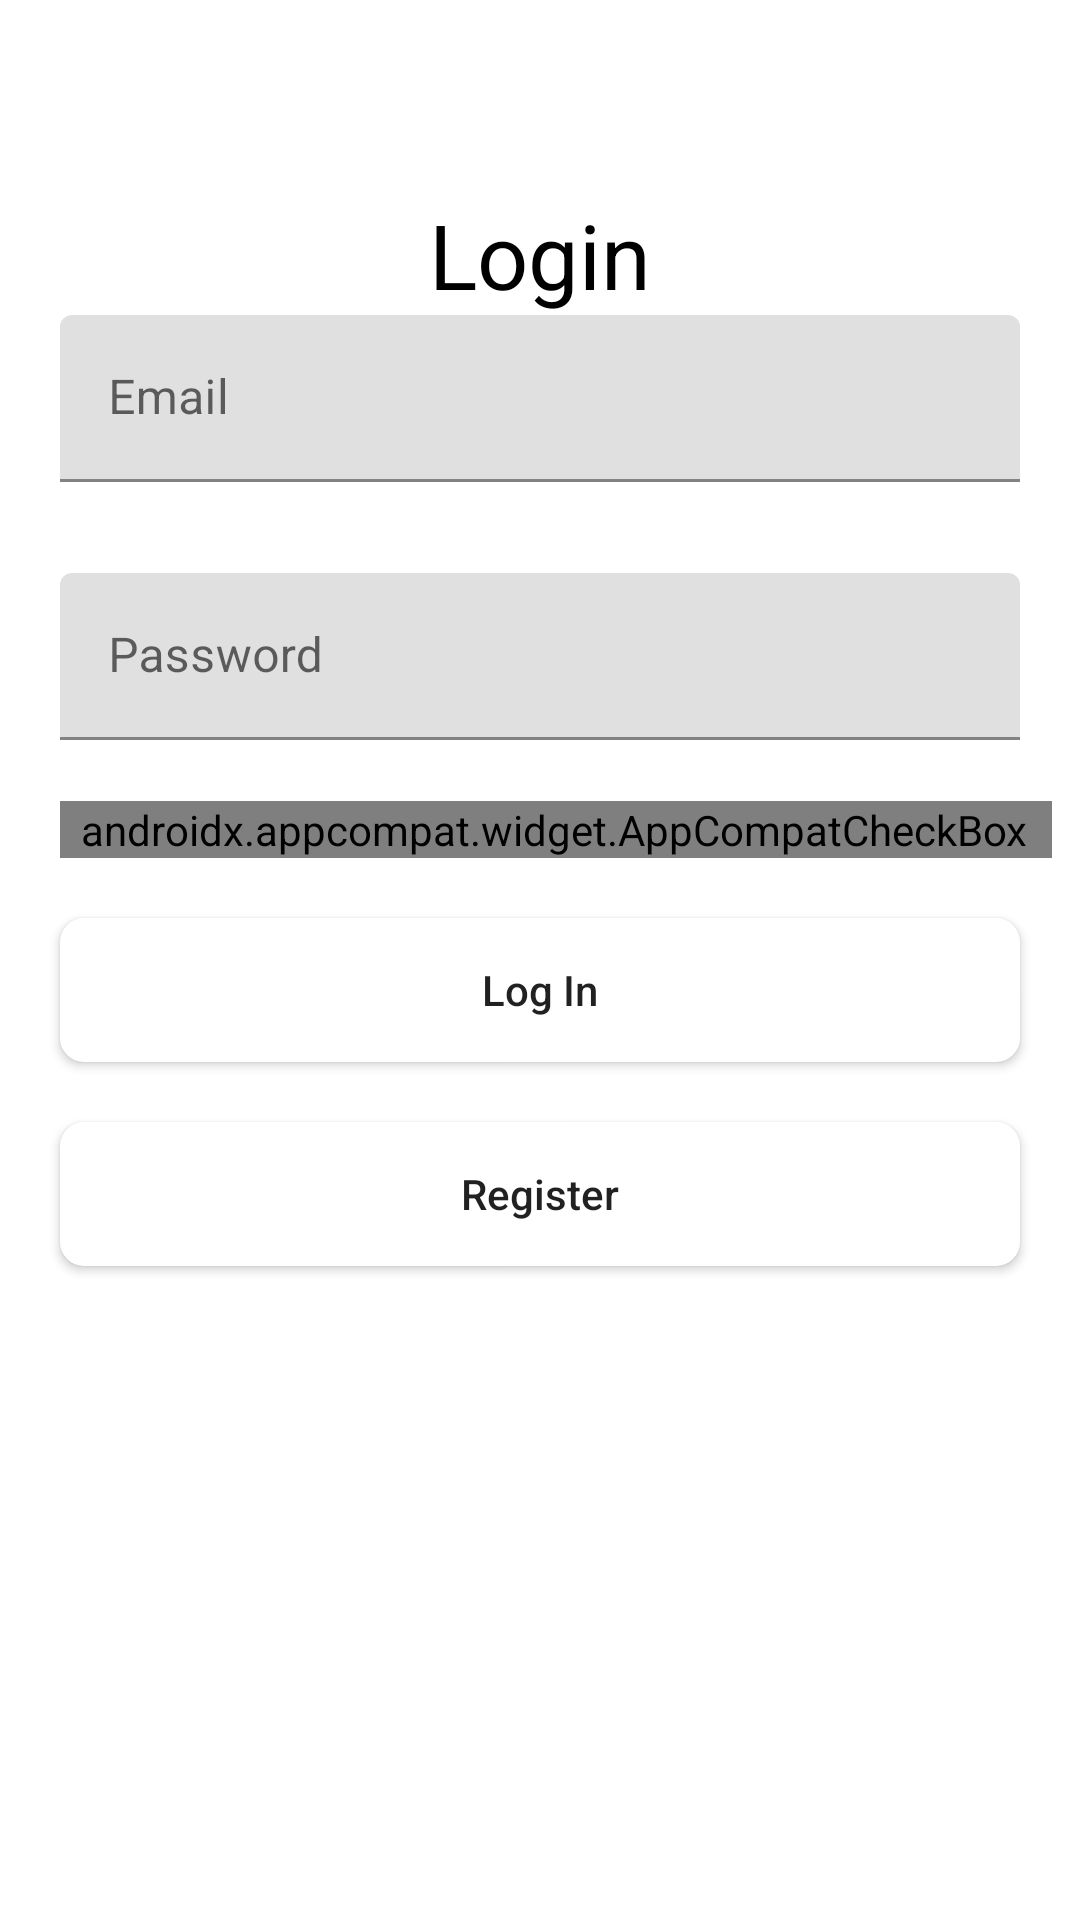

Write the Android layout XML for this screen, with the resource values it uses.
<!-- AndroidManifest.xml: application theme Theme.Shemajamebeli7 -->
<!-- res/layout/login_fragment.xml -->
<?xml version="1.0" encoding="utf-8"?>
<androidx.constraintlayout.widget.ConstraintLayout xmlns:android="http://schemas.android.com/apk/res/android"
    xmlns:app="http://schemas.android.com/apk/res-auto"
    xmlns:tools="http://schemas.android.com/tools"
    android:layout_width="match_parent"
    android:layout_height="match_parent"
    tools:context=".ui.login.LoginFragment">

    <androidx.constraintlayout.widget.Guideline
        android:id="@+id/gdStart"
        android:layout_width="wrap_content"
        android:layout_height="wrap_content"
        android:orientation="vertical"
        app:layout_constraintGuide_begin="20dp" />

    <androidx.constraintlayout.widget.Guideline
        android:id="@+id/gdEnd"
        android:layout_width="wrap_content"
        android:layout_height="wrap_content"
        android:orientation="vertical"
        app:layout_constraintGuide_end="20dp" />

    <androidx.constraintlayout.widget.Guideline
        android:id="@+id/gdTop"
        android:layout_width="wrap_content"
        android:layout_height="wrap_content"
        android:orientation="horizontal"
        app:layout_constraintGuide_begin="20dp" />

    <androidx.appcompat.widget.AppCompatTextView
        android:id="@+id/Login"
        android:layout_width="wrap_content"
        android:layout_height="wrap_content"
        android:text="@string/login"
        android:textColor="@color/black"
        android:textSize="30sp"
        app:layout_constraintBottom_toTopOf="@id/emailField"
        app:layout_constraintEnd_toEndOf="@id/gdEnd"
        app:layout_constraintStart_toStartOf="@id/gdStart"
        app:layout_constraintTop_toTopOf="@id/gdTop"
        app:layout_constraintVertical_bias="0.17000002"
        app:layout_constraintVertical_chainStyle="packed" />

    <com.google.android.material.textfield.TextInputLayout
        android:id="@+id/emailField"
        android:layout_width="0dp"
        android:layout_height="wrap_content"
        android:hint="@string/email"
        app:errorEnabled="true"
        app:layout_constraintBottom_toTopOf="@+id/passwordField"
        app:layout_constraintEnd_toEndOf="@id/gdEnd"
        app:layout_constraintHorizontal_bias="0.5"
        app:layout_constraintStart_toStartOf="@id/gdStart"
        app:layout_constraintTop_toBottomOf="@+id/Login"
        app:layout_constraintVertical_chainStyle="packed">

        <com.google.android.material.textfield.TextInputEditText
            android:layout_width="match_parent"
            android:layout_height="wrap_content"
            android:inputType="textEmailAddress" />

    </com.google.android.material.textfield.TextInputLayout>


    <com.google.android.material.textfield.TextInputLayout
        android:id="@+id/passwordField"
        android:layout_width="0dp"
        android:layout_height="wrap_content"
        android:hint="@string/password"
        app:errorEnabled="true"
        android:layout_marginTop="10dp"
        app:layout_constraintBottom_toTopOf="@+id/checkBoxView"
        app:layout_constraintEnd_toEndOf="@id/gdEnd"
        app:layout_constraintHorizontal_bias="0.5"
        app:layout_constraintStart_toStartOf="@id/gdStart"
        app:layout_constraintTop_toBottomOf="@+id/emailField">

        <com.google.android.material.textfield.TextInputEditText
            android:layout_width="match_parent"
            android:layout_height="wrap_content"
            android:inputType="textPassword" />

    </com.google.android.material.textfield.TextInputLayout>

    <androidx.appcompat.widget.AppCompatCheckBox
        android:id="@+id/checkBoxView"
        android:layout_width="wrap_content"
        android:layout_height="wrap_content"
        android:button="@drawable/checkbox_design"
        android:checked="true"
        android:paddingStart="7dp"
        android:paddingEnd="8dp"
        android:text="@string/remember_me"
        android:textColor="@color/black"
        app:layout_constraintBottom_toTopOf="@+id/loginBtnCardView"
        app:layout_constraintStart_toStartOf="@id/gdStart"
        app:layout_constraintTop_toBottomOf="@+id/passwordField" />

    <androidx.cardview.widget.CardView
        android:id="@+id/loginBtnCardView"
        android:layout_width="0dp"
        android:layout_height="wrap_content"
        android:layout_marginTop="20dp"
        app:cardCornerRadius="8dp"
        app:layout_constraintBottom_toTopOf="@+id/registerBtnCardView"
        app:layout_constraintEnd_toEndOf="@id/gdEnd"
        app:layout_constraintHorizontal_bias="0.5"
        app:layout_constraintStart_toStartOf="@id/gdStart"
        app:layout_constraintTop_toBottomOf="@+id/checkBoxView">

        <androidx.appcompat.widget.AppCompatButton
            android:id="@+id/loginBtn"
            android:layout_width="match_parent"
            android:layout_height="match_parent"
            android:background="@color/white"
            android:backgroundTint="@color/white"
            android:text="@string/log_in"
            android:textAllCaps="false" />
    </androidx.cardview.widget.CardView>


    <androidx.cardview.widget.CardView
        android:id="@+id/registerBtnCardView"
        android:layout_width="0dp"
        android:layout_height="wrap_content"
        android:layout_marginTop="20dp"
        app:cardCornerRadius="8dp"
        app:layout_constraintBottom_toBottomOf="parent"
        app:layout_constraintEnd_toEndOf="@id/gdEnd"
        app:layout_constraintHorizontal_bias="0.5"
        app:layout_constraintStart_toStartOf="@id/gdStart"
        app:layout_constraintTop_toBottomOf="@+id/loginBtnCardView">

        <androidx.appcompat.widget.AppCompatButton
            android:id="@+id/registerBtn"
            android:layout_width="match_parent"
            android:layout_height="match_parent"
            android:background="@color/white"
            android:backgroundTint="@color/white"
            android:text="@string/register"
            android:textAllCaps="false" />
    </androidx.cardview.widget.CardView>

</androidx.constraintlayout.widget.ConstraintLayout>
<!-- resources referenced by this layout -->
<resources>
  <!-- drawable checkbox_design (drawable) -->
  <?xml version="1.0" encoding="utf-8"?>
  <selector xmlns:android="http://schemas.android.com/apk/res/android">
      <item android:drawable="@drawable/ic_btn_unchecked" android:state_checked="false" />
      <item android:drawable="@drawable/ic_btn_checked" android:state_checked="true" />
  </selector>
  <string name="email">Email</string>
  <string name="log_in">Log In</string>
  <string name="login">Login</string>
  <string name="password">Password</string>
  <string name="register">Register</string>
  <string name="remember_me">Remember me</string>
  <style name="Theme.Shemajamebeli7" parent="Theme.MaterialComponents.DayNight.NoActionBar">
          
          <item name="colorPrimary">@color/purple_500</item>
          <item name="colorPrimaryVariant">@color/purple_700</item>
          <item name="colorOnPrimary">@color/white</item>
          
          <item name="colorSecondary">@color/teal_200</item>
          <item name="colorSecondaryVariant">@color/teal_700</item>
          <item name="colorOnSecondary">@color/black</item>
          
          <item name="android:statusBarColor" tools:targetApi="l">?attr/colorPrimaryVariant</item>
          
      </style>
  <!-- not gathered from this repository: default colours our renderer supplied (Android Studio template values) -->
  <color name="purple_500">#FF6200EE</color>
  <color name="purple_700">#FF3700B3</color>
  <color name="teal_200">#FF03DAC5</color>
  <color name="teal_700">#FF018786</color>
  <color name="black">#FF000000</color>
  <color name="white">#FFFFFFFF</color>
</resources>
